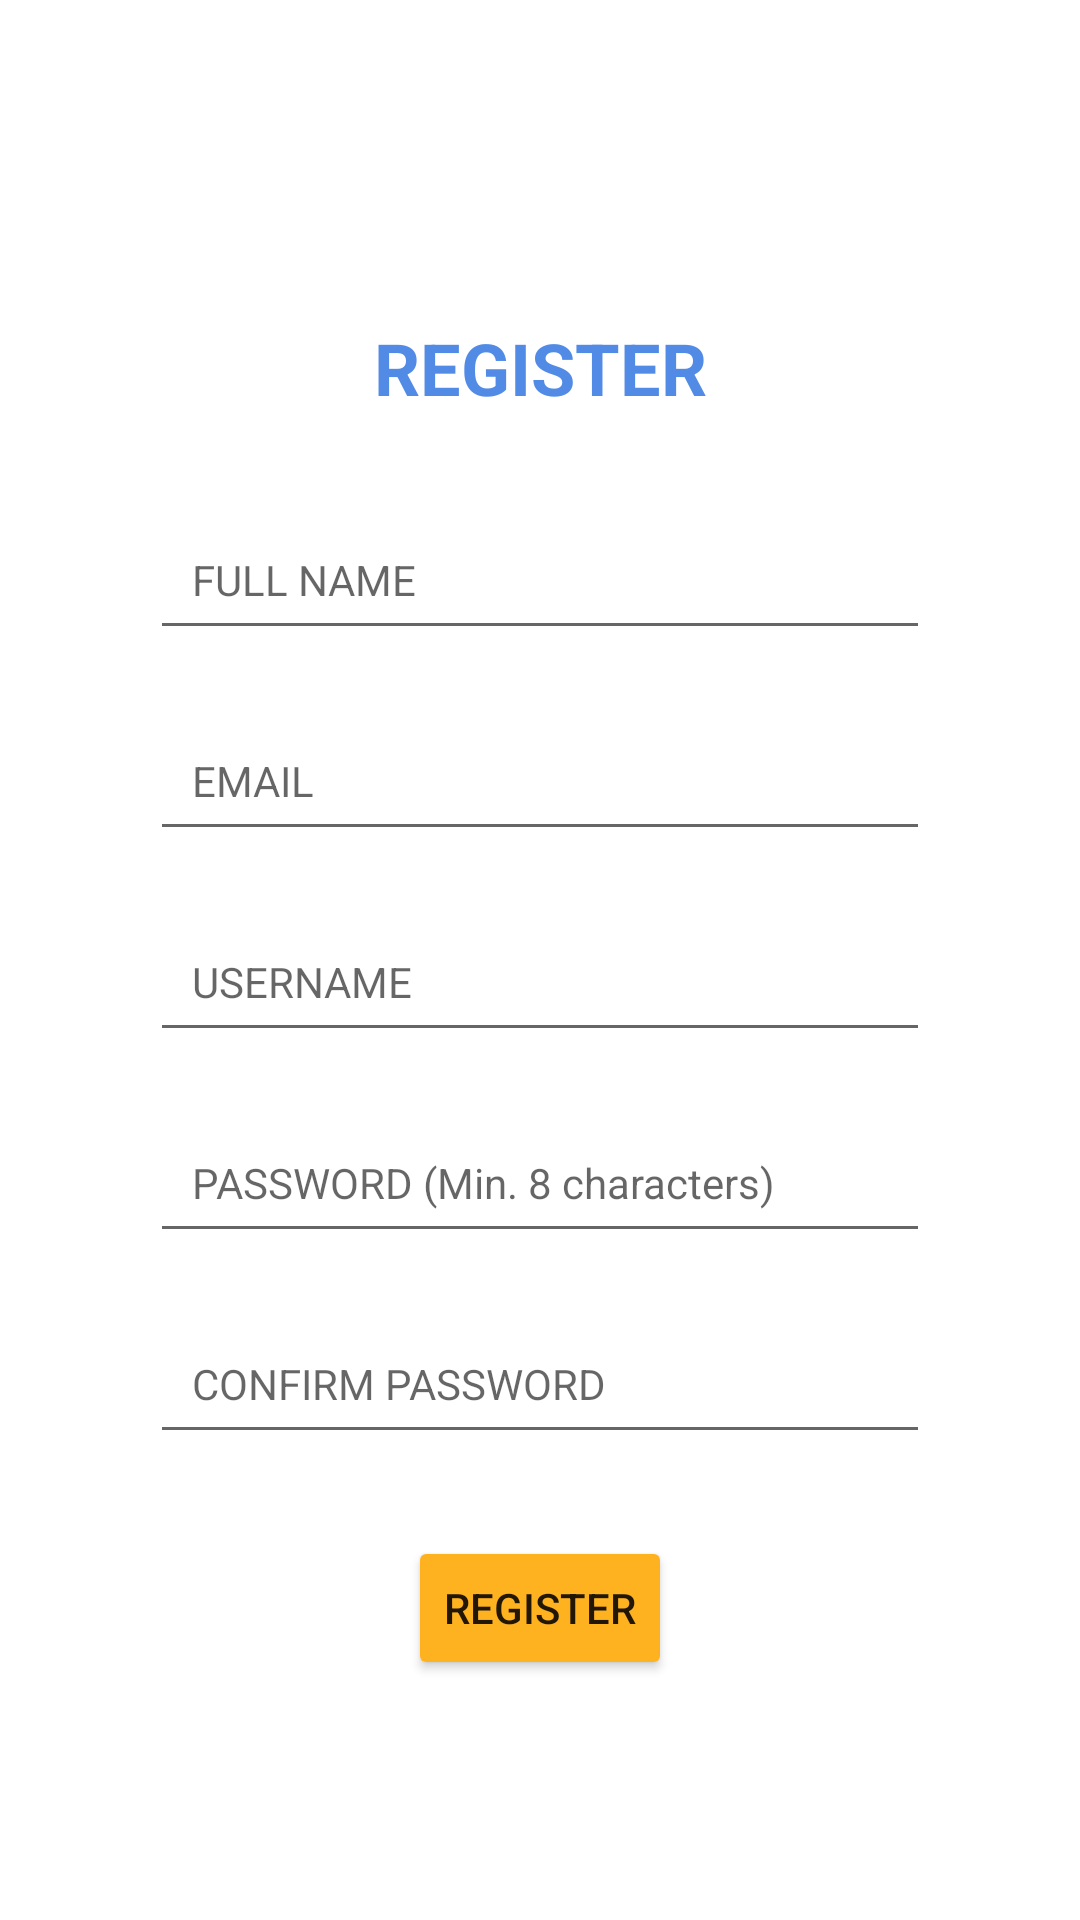

Here is an Android app screen rendered from its layout file. Give the layout XML and the strings, colors and styles it references.
<!-- AndroidManifest.xml: application theme Theme.GunplaMachineProject -->
<!-- res/layout/activity_register.xml -->
<?xml version="1.0" encoding="utf-8"?>
<androidx.constraintlayout.widget.ConstraintLayout xmlns:android="http://schemas.android.com/apk/res/android"
    xmlns:app="http://schemas.android.com/apk/res-auto"
    xmlns:tools="http://schemas.android.com/tools"
    android:layout_width="match_parent"
    android:layout_height="match_parent"
    tools:context="s13.mobdeve.gunplamp.RegisterActivity">

    <androidx.constraintlayout.widget.ConstraintLayout
        android:id="@+id/constraintLayout"
        android:layout_width="0dp"
        android:layout_height="500dp"
        android:layout_margin="40dp"
        android:elevation="10dp"
        android:padding="10dp"
        app:layout_constraintBottom_toBottomOf="parent"
        app:layout_constraintEnd_toEndOf="parent"
        app:layout_constraintStart_toStartOf="parent"
        app:layout_constraintTop_toTopOf="parent"
        tools:background="#F6F6F6">

        <TextView
            android:id="@+id/textView4"
            android:layout_width="wrap_content"
            android:layout_height="wrap_content"
            android:text="REGISTER"
            android:textColor="#528BE6"
            android:textSize="24sp"
            android:textStyle="bold"
            app:layout_constraintBottom_toBottomOf="parent"
            app:layout_constraintEnd_toEndOf="parent"
            app:layout_constraintStart_toStartOf="parent"
            app:layout_constraintTop_toTopOf="parent"
            app:layout_constraintVertical_bias="0.059" />

        <EditText
            android:id="@+id/editTextFullName"
            android:layout_width="0dp"
            android:layout_height="wrap_content"
            android:hint="FULL NAME"
            android:inputType="textPersonName"
            android:padding="14dp"
            android:textSize="14sp"
            app:layout_constraintBottom_toBottomOf="parent"
            app:layout_constraintEnd_toEndOf="parent"
            app:layout_constraintHorizontal_bias="0.842"
            app:layout_constraintStart_toStartOf="parent"
            app:layout_constraintTop_toTopOf="parent"
            app:layout_constraintVertical_bias="0.207" />

        <EditText
            android:id="@+id/editTextEmail"
            android:layout_width="0dp"
            android:layout_height="wrap_content"
            android:layout_marginTop="20dp"
            android:hint="EMAIL"
            android:inputType="textPersonName"
            android:padding="14dp"
            android:textSize="14sp"
            app:layout_constraintEnd_toEndOf="parent"
            app:layout_constraintHorizontal_bias="0.842"
            app:layout_constraintStart_toStartOf="parent"
            app:layout_constraintTop_toBottomOf="@+id/editTextFullName" />

        <EditText
            android:id="@+id/editTextUsername"
            android:layout_width="0dp"
            android:layout_height="wrap_content"
            android:layout_marginTop="20dp"
            android:hint="USERNAME"
            android:inputType="textPersonName"
            android:padding="14dp"
            android:textSize="14sp"
            app:layout_constraintEnd_toEndOf="parent"
            app:layout_constraintHorizontal_bias="0.842"
            app:layout_constraintStart_toStartOf="parent"
            app:layout_constraintTop_toBottomOf="@+id/editTextEmail" />

        <EditText
            android:id="@+id/editTextPassword"
            android:layout_width="0dp"
            android:layout_height="wrap_content"
            android:layout_marginTop="20dp"
            android:hint="PASSWORD (Min. 8 characters)"
            android:inputType="textPassword"
            android:padding="14dp"
            android:textSize="14sp"
            app:layout_constraintEnd_toEndOf="parent"
            app:layout_constraintHorizontal_bias="0.526"
            app:layout_constraintStart_toStartOf="parent"
            app:layout_constraintTop_toBottomOf="@+id/editTextUsername" />

        <EditText
            android:id="@+id/editTextConfirmPassword"
            android:layout_width="0dp"
            android:layout_height="wrap_content"
            android:layout_marginTop="20dp"
            android:hint="CONFIRM PASSWORD"
            android:inputType="textPassword"
            android:padding="14dp"
            android:textSize="14sp"
            app:layout_constraintEnd_toEndOf="parent"
            app:layout_constraintHorizontal_bias="0.526"
            app:layout_constraintStart_toStartOf="parent"
            app:layout_constraintTop_toBottomOf="@+id/editTextPassword" />

        <Button
            android:id="@+id/buttonRegister"
            android:layout_width="wrap_content"
            android:layout_height="wrap_content"
            android:backgroundTint="#FEB220"
            android:text="REGISTER"
            app:layout_constraintBottom_toBottomOf="parent"
            app:layout_constraintEnd_toEndOf="parent"
            app:layout_constraintStart_toStartOf="parent" />

    </androidx.constraintlayout.widget.ConstraintLayout>

</androidx.constraintlayout.widget.ConstraintLayout>
<!-- resources referenced by this layout -->
<resources>
  <style name="Theme.GunplaMachineProject" parent="Theme.MaterialComponents.DayNight.DarkActionBar">
          
          <item name="colorPrimary">@color/purple_500</item>
          <item name="colorPrimaryVariant">@color/purple_700</item>
          <item name="colorOnPrimary">@color/white</item>
          
          <item name="colorSecondary">@color/teal_200</item>
          <item name="colorSecondaryVariant">@color/teal_700</item>
          <item name="colorOnSecondary">@color/black</item>
          
          <item name="android:statusBarColor">?attr/colorPrimaryVariant</item>
          
      </style>
  <!-- not gathered from this repository: default colours our renderer supplied (Android Studio template values) -->
  <color name="purple_500">#FF6200EE</color>
  <color name="purple_700">#FF3700B3</color>
  <color name="teal_200">#FF03DAC5</color>
  <color name="teal_700">#FF018786</color>
  <color name="black">#FF000000</color>
  <color name="white">#FFFFFFFF</color>
</resources>
